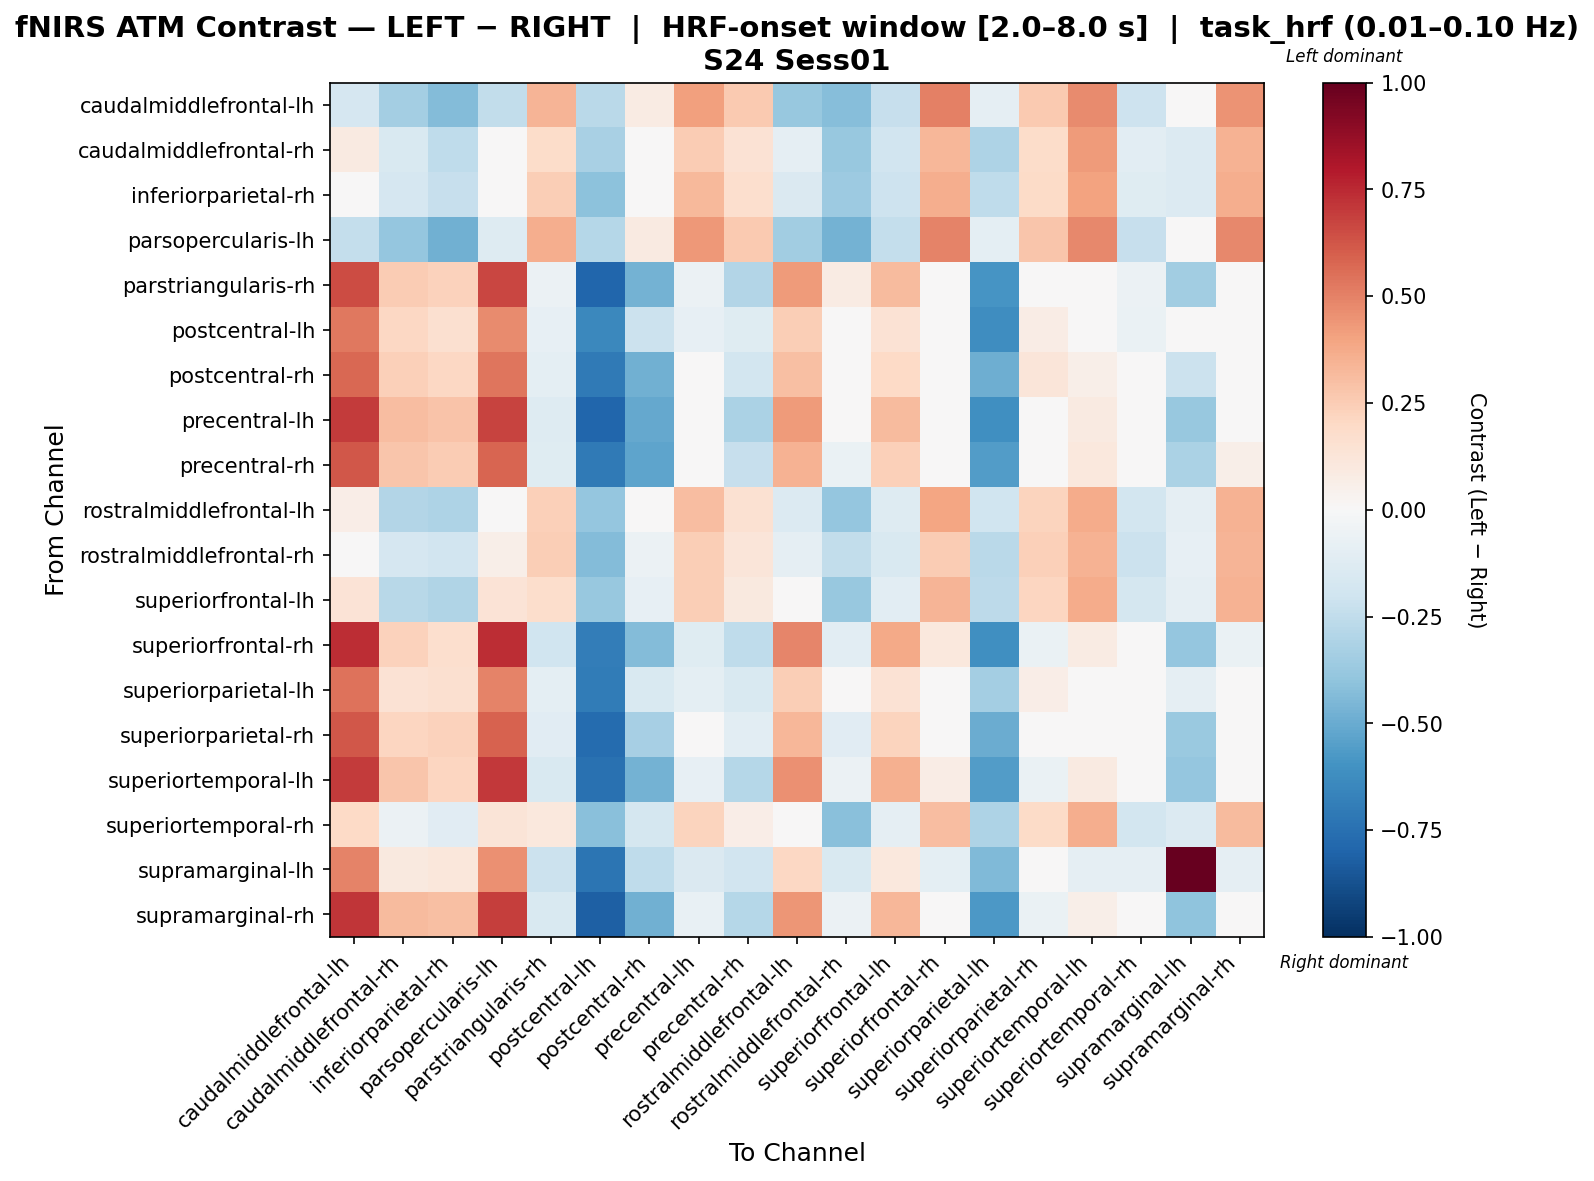

Data behind this chart, as committed beside it:
, caudalmiddlefrontal-lh, caudalmiddlefrontal-rh, inferiorparietal-rh, parsopercularis-lh, parstriangularis-rh, postcentral-lh, postcentral-rh, precentral-lh, precentral-rh, rostralmiddlefrontal-lh, rostralmiddlefrontal-rh, superiorfrontal-lh, superiorfrontal-rh, superiorparietal-lh, superiorparietal-rh, superiortemporal-lh, superiortemporal-rh, supramarginal-lh, supramarginal-rh
caudalmiddlefrontal-lh, -0.1661, -0.3399, -0.4306, -0.247, 0.339, -0.2723, 0.08521, 0.4082, 0.2581, -0.3784, -0.428, -0.2289, 0.5003, -0.09356, 0.264, 0.4715, -0.2061, 0.01603, 0.4486
caudalmiddlefrontal-rh, 0.09367, -0.1523, -0.2517, 0.02354, 0.1805, -0.3269, -0.04564, 0.2557, 0.1425, -0.08936, -0.3787, -0.1908, 0.3304, -0.31, 0.1825, 0.4264, -0.1026, -0.139, 0.3514
inferiorparietal-rh, 0.03752, -0.1678, -0.2284, -0.03633, 0.247, -0.4078, -0.02284, 0.3237, 0.169, -0.1475, -0.3603, -0.2074, 0.3609, -0.2543, 0.1905, 0.3998, -0.12, -0.1386, 0.3627
parsopercularis-lh, -0.2401, -0.3833, -0.4788, -0.1257, 0.3619, -0.283, 0.09057, 0.4301, 0.2611, -0.3507, -0.4746, -0.24, 0.4999, -0.09623, 0.2774, 0.482, -0.2332, 0.02235, 0.4804
parstriangularis-rh, 0.6553, 0.2552, 0.2328, 0.6714, -0.06101, -0.7963, -0.4718, -0.06101, -0.2924, 0.4235, 0.08023, 0.3162, -0.005258, -0.5898, -0.02626, 0.04062, -0.05999, -0.3469, 0.03538
postcentral-lh, 0.5283, 0.2036, 0.1627, 0.4695, -0.08212, -0.6421, -0.2114, -0.08212, -0.1221, 0.2426, -0.02434, 0.1448, 0.00718, -0.62, 0.07338, 0.02502, -0.06428, 0.0156, -0.02434
postcentral-rh, 0.5776, 0.2388, 0.2098, 0.5374, -0.09706, -0.7042, -0.4785, -0.03789, -0.1832, 0.301, -0.04028, 0.1986, 0.007713, -0.4899, 0.1213, 0.06179, -0.02671, -0.2151, 0.01889
precentral-lh, 0.7007, 0.3059, 0.2834, 0.672, -0.1292, -0.7963, -0.5137, -0.04998, -0.3157, 0.4241, -0.03281, 0.3168, 0.04014, -0.6108, -0.04434, 0.08602, -0.004102, -0.3784, 0.04641
precentral-rh, 0.6229, 0.2809, 0.2519, 0.5835, -0.125, -0.7107, -0.5304, 0.002591, -0.2285, 0.3447, -0.0682, 0.2415, 0.049, -0.5613, 0.03498, 0.1023, -0.02956, -0.3198, 0.05937
rostralmiddlefrontal-lh, 0.06727, -0.2905, -0.3122, 0.04655, 0.2373, -0.3839, -0.02141, 0.3065, 0.1515, -0.1336, -0.3902, -0.13, 0.3936, -0.2027, 0.2197, 0.3674, -0.1841, -0.09059, 0.3494
rostralmiddlefrontal-rh, 0.04323, -0.1701, -0.1893, 0.05912, 0.2468, -0.4336, -0.05711, 0.2468, 0.1215, -0.09274, -0.2446, -0.1542, 0.2566, -0.267, 0.2382, 0.3492, -0.2147, -0.08136, 0.3431
superiorfrontal-lh, 0.14, -0.2759, -0.2987, 0.1331, 0.1764, -0.3816, -0.07925, 0.2461, 0.09492, -0.01508, -0.3755, -0.1077, 0.3387, -0.2593, 0.2164, 0.3676, -0.1737, -0.09113, 0.3446
superiorfrontal-rh, 0.7358, 0.2338, 0.1686, 0.7359, -0.1965, -0.692, -0.4326, -0.1248, -0.2533, 0.4846, -0.1039, 0.3774, 0.1049, -0.6117, -0.06835, 0.08258, 0.01088, -0.3833, -0.06805
superiorparietal-lh, 0.5403, 0.1465, 0.1563, 0.4928, -0.09735, -0.6959, -0.1541, -0.09735, -0.1541, 0.2494, -0.04057, 0.1461, -0.003803, -0.3417, 0.06276, -0.04057, -0.04057, -0.08757, -0.04057
superiorparietal-rh, 0.621, 0.2113, 0.2291, 0.5881, -0.1103, -0.7723, -0.3292, 0.02424, -0.1049, 0.3319, -0.1103, 0.2206, 0.03348, -0.4994, 0.003667, -0.01791, 0.02424, -0.3675, 0.02424
superiortemporal-lh, 0.7008, 0.2735, 0.2123, 0.7052, -0.1538, -0.7498, -0.4701, -0.07963, -0.2848, 0.459, -0.05892, 0.352, 0.0769, -0.561, -0.06701, 0.08935, -0.03397, -0.3881, -0.02185
superiortemporal-rh, 0.1966, -0.05976, -0.1167, 0.1272, 0.1079, -0.4205, -0.1742, 0.2244, 0.06438, 0.01197, -0.4186, -0.09026, 0.3095, -0.3099, 0.1921, 0.3598, -0.1875, -0.1366, 0.3201
supramarginal-lh, 0.499, 0.0977, 0.1112, 0.4598, -0.211, -0.7324, -0.2552, -0.1472, -0.1914, 0.2098, -0.1532, 0.1028, -0.09788, -0.4415, 0.01769, -0.0894, -0.0894, 1.0, -0.0894
supramarginal-rh, 0.718, 0.318, 0.2987, 0.6926, -0.1544, -0.8172, -0.4811, -0.07522, -0.2831, 0.4415, -0.05814, 0.3321, 0.01707, -0.5749, -0.06541, 0.06178, 0.008004, -0.3994, 0.02108
